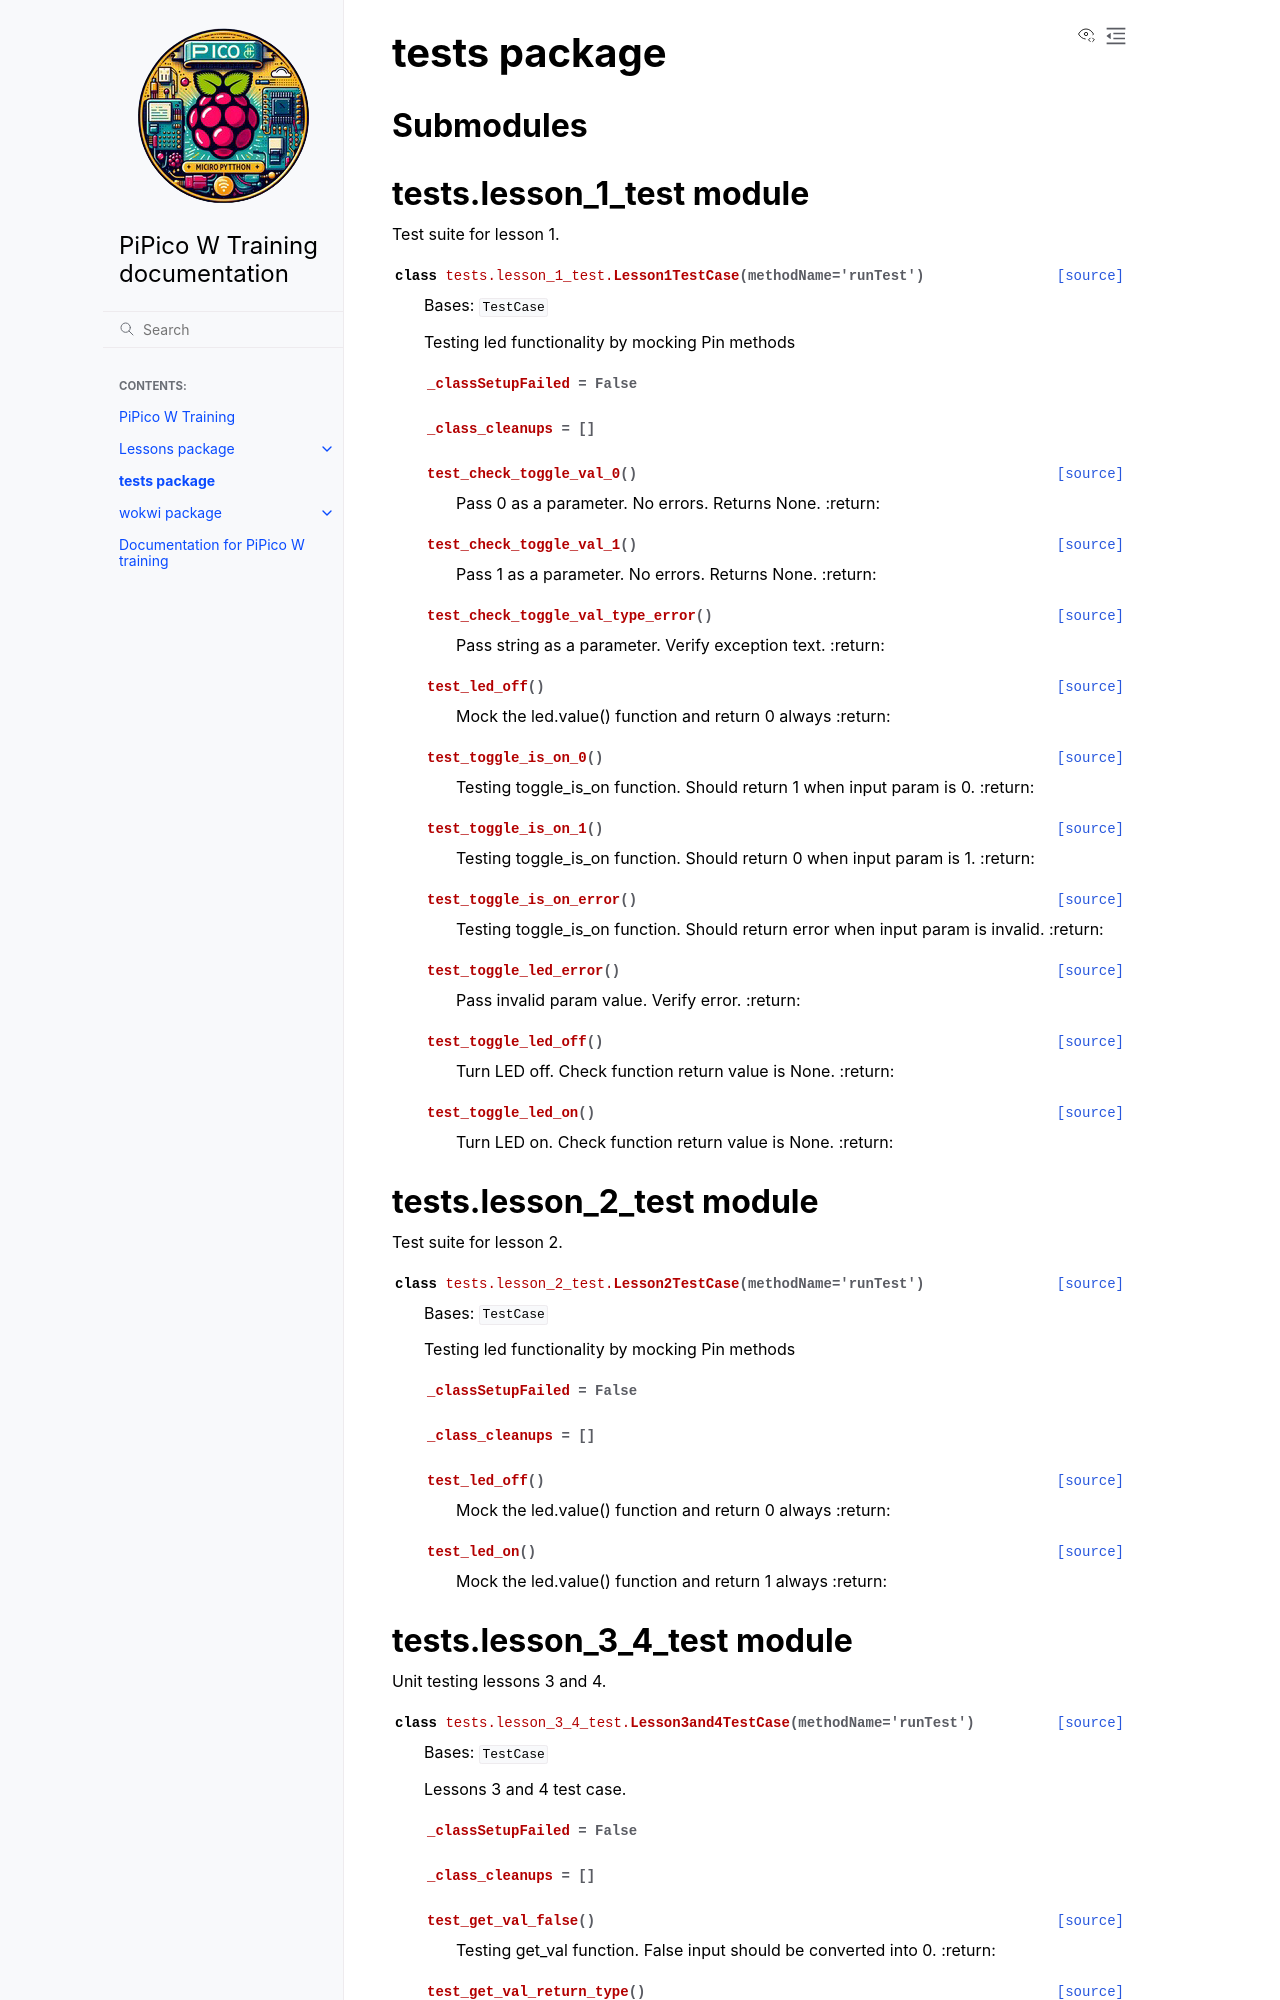

repository: ikostan/pico · page: tests.html · generator: sphinx

tests package
=============

Submodules
----------

tests.lesson\_1\_test module
----------------------------

.. automodule:: tests.lesson_1_test
   :members:
   :private-members:
   :show-inheritance:
   :undoc-members:

tests.lesson\_2\_test module
----------------------------

.. automodule:: tests.lesson_2_test
   :members:
   :private-members:
   :show-inheritance:
   :undoc-members:
